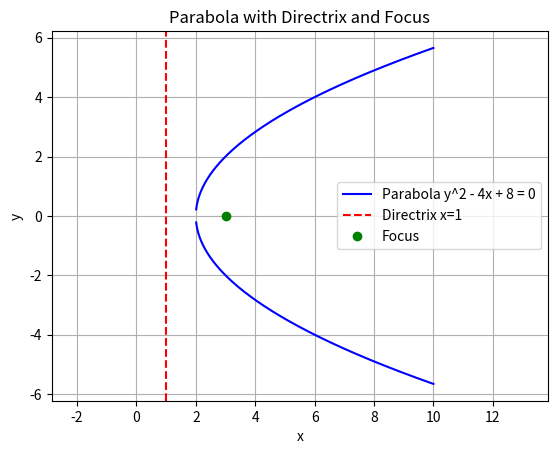

Write the Python code that produced this figure.
import numpy as np
import matplotlib.pyplot as plt

# Use one k value from solution
k = 4  # choose k1

# Generate x values
x = np.linspace(-5, 10, 1000)

# Compute y^2
y_square = k*x - 8

# Only take real points
mask = y_square >= 0
x_real = x[mask]
y_real = np.sqrt(y_square[mask])

# Plot positive branch
plt.plot(x_real, y_real, 'b', label=f"Parabola y^2 - {k}x + 8 = 0")

# Plot negative branch
plt.plot(x_real, -y_real, 'b')

# Plot directrix
plt.axvline(x=1, color='r', linestyle='--', label='Directrix x=1')

# Plot focus
F_x = 1 + k/2
F_y = 0
plt.plot(F_x, F_y, 'go', label='Focus')

plt.xlabel("x")
plt.ylabel("y")
plt.title("Parabola with Directrix and Focus")
plt.legend()
plt.grid(True)
plt.axis('equal')
plt.show()

